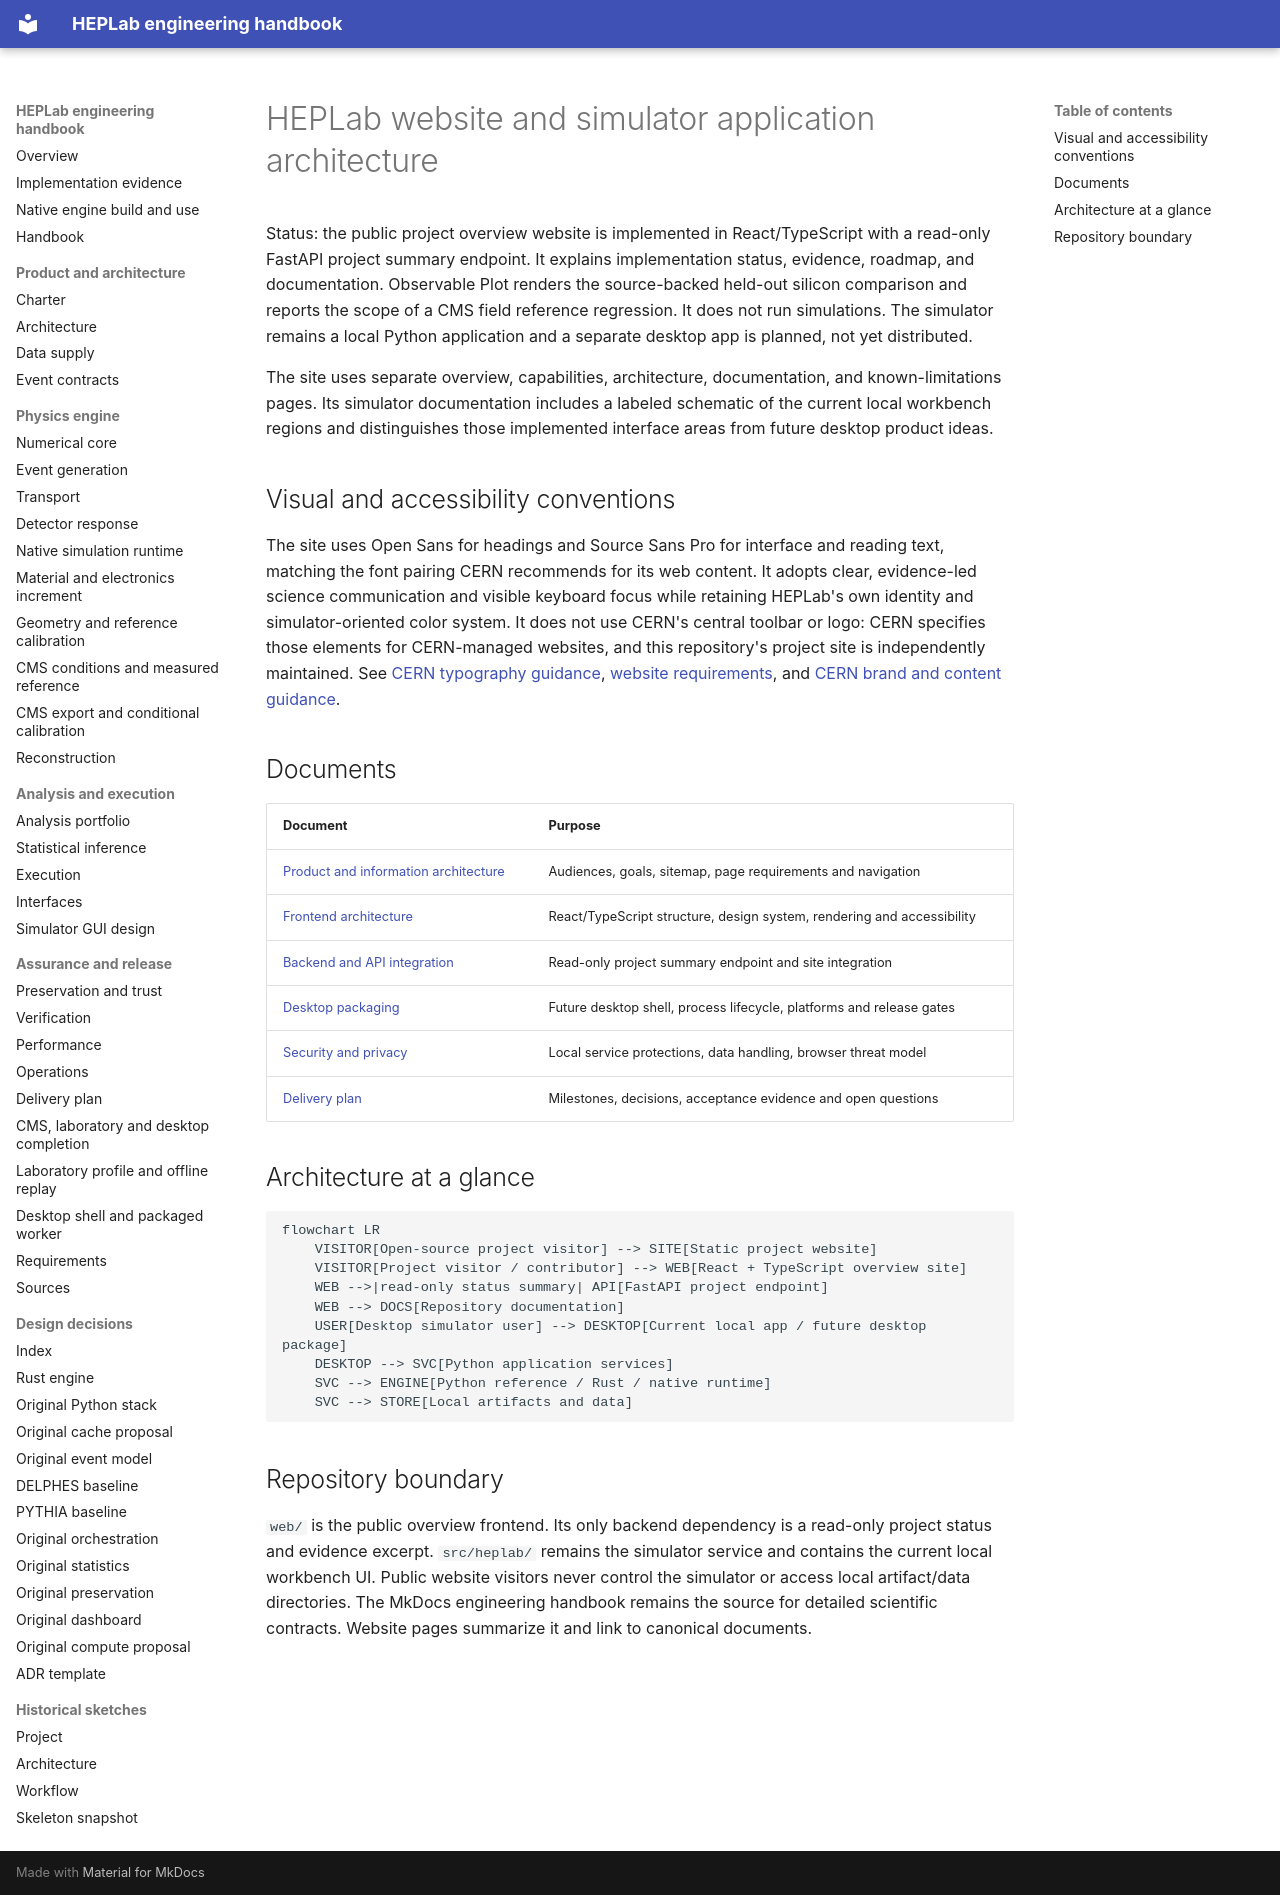

repository: adian007/HEPLab · page: web/index.html · generator: mkdocs

# HEPLab website and simulator application architecture

Status: the public project overview website is implemented in React/TypeScript
with a read-only FastAPI project summary endpoint. It explains implementation
status, evidence, roadmap, and documentation. Observable Plot renders the
source-backed held-out silicon comparison and reports the scope of a CMS field
reference regression. It does not run simulations. The simulator remains a
local Python application and a separate desktop app is planned, not yet
distributed.

The site uses separate overview, capabilities, architecture, documentation,
and known-limitations pages. Its simulator documentation includes a labeled
schematic of the current local workbench regions and distinguishes those
implemented interface areas from future desktop product ideas.

## Visual and accessibility conventions

The site uses Open Sans for headings and Source Sans Pro for interface and
reading text, matching the font pairing CERN recommends for its web content.
It adopts clear, evidence-led science communication and visible keyboard focus
while retaining HEPLab's own identity and simulator-oriented color system. It
does not use CERN's central toolbar or logo: CERN specifies those elements for
CERN-managed websites, and this repository's project site is independently
maintained. See [CERN typography guidance](https://design-guidelines.web.cern.ch/video-fonts),
[website requirements](https://design-guidelines.web.cern.ch/guidelines-cern-websites),
and [CERN brand and content guidance](https://design-guidelines.web.cern.ch/our-identity/cern-brand).

## Documents

| Document | Purpose |
|---|---|
| [Product and information architecture](01-product-and-information-architecture.md) | Audiences, goals, sitemap, page requirements and navigation |
| [Frontend architecture](02-frontend-architecture.md) | React/TypeScript structure, design system, rendering and accessibility |
| [Backend and API integration](03-backend-and-api.md) | Read-only project summary endpoint and site integration |
| [Desktop packaging](04-desktop-packaging.md) | Future desktop shell, process lifecycle, platforms and release gates |
| [Security and privacy](05-security-and-privacy.md) | Local service protections, data handling, browser threat model |
| [Delivery plan](06-delivery-plan.md) | Milestones, decisions, acceptance evidence and open questions |

## Architecture at a glance

```mermaid
flowchart LR
    VISITOR[Open-source project visitor] --> SITE[Static project website]
    VISITOR[Project visitor / contributor] --> WEB[React + TypeScript overview site]
    WEB -->|read-only status summary| API[FastAPI project endpoint]
    WEB --> DOCS[Repository documentation]
    USER[Desktop simulator user] --> DESKTOP[Current local app / future desktop package]
    DESKTOP --> SVC[Python application services]
    SVC --> ENGINE[Python reference / Rust / native runtime]
    SVC --> STORE[Local artifacts and data]
```

## Repository boundary

`web/` is the public overview frontend. Its only backend dependency is a
read-only project status and evidence excerpt. `src/heplab/` remains the
simulator service and contains the current local workbench UI. Public website
visitors never control the simulator or access local artifact/data directories.
The MkDocs engineering handbook remains the source for detailed scientific
contracts. Website pages summarize it and link to canonical documents.
